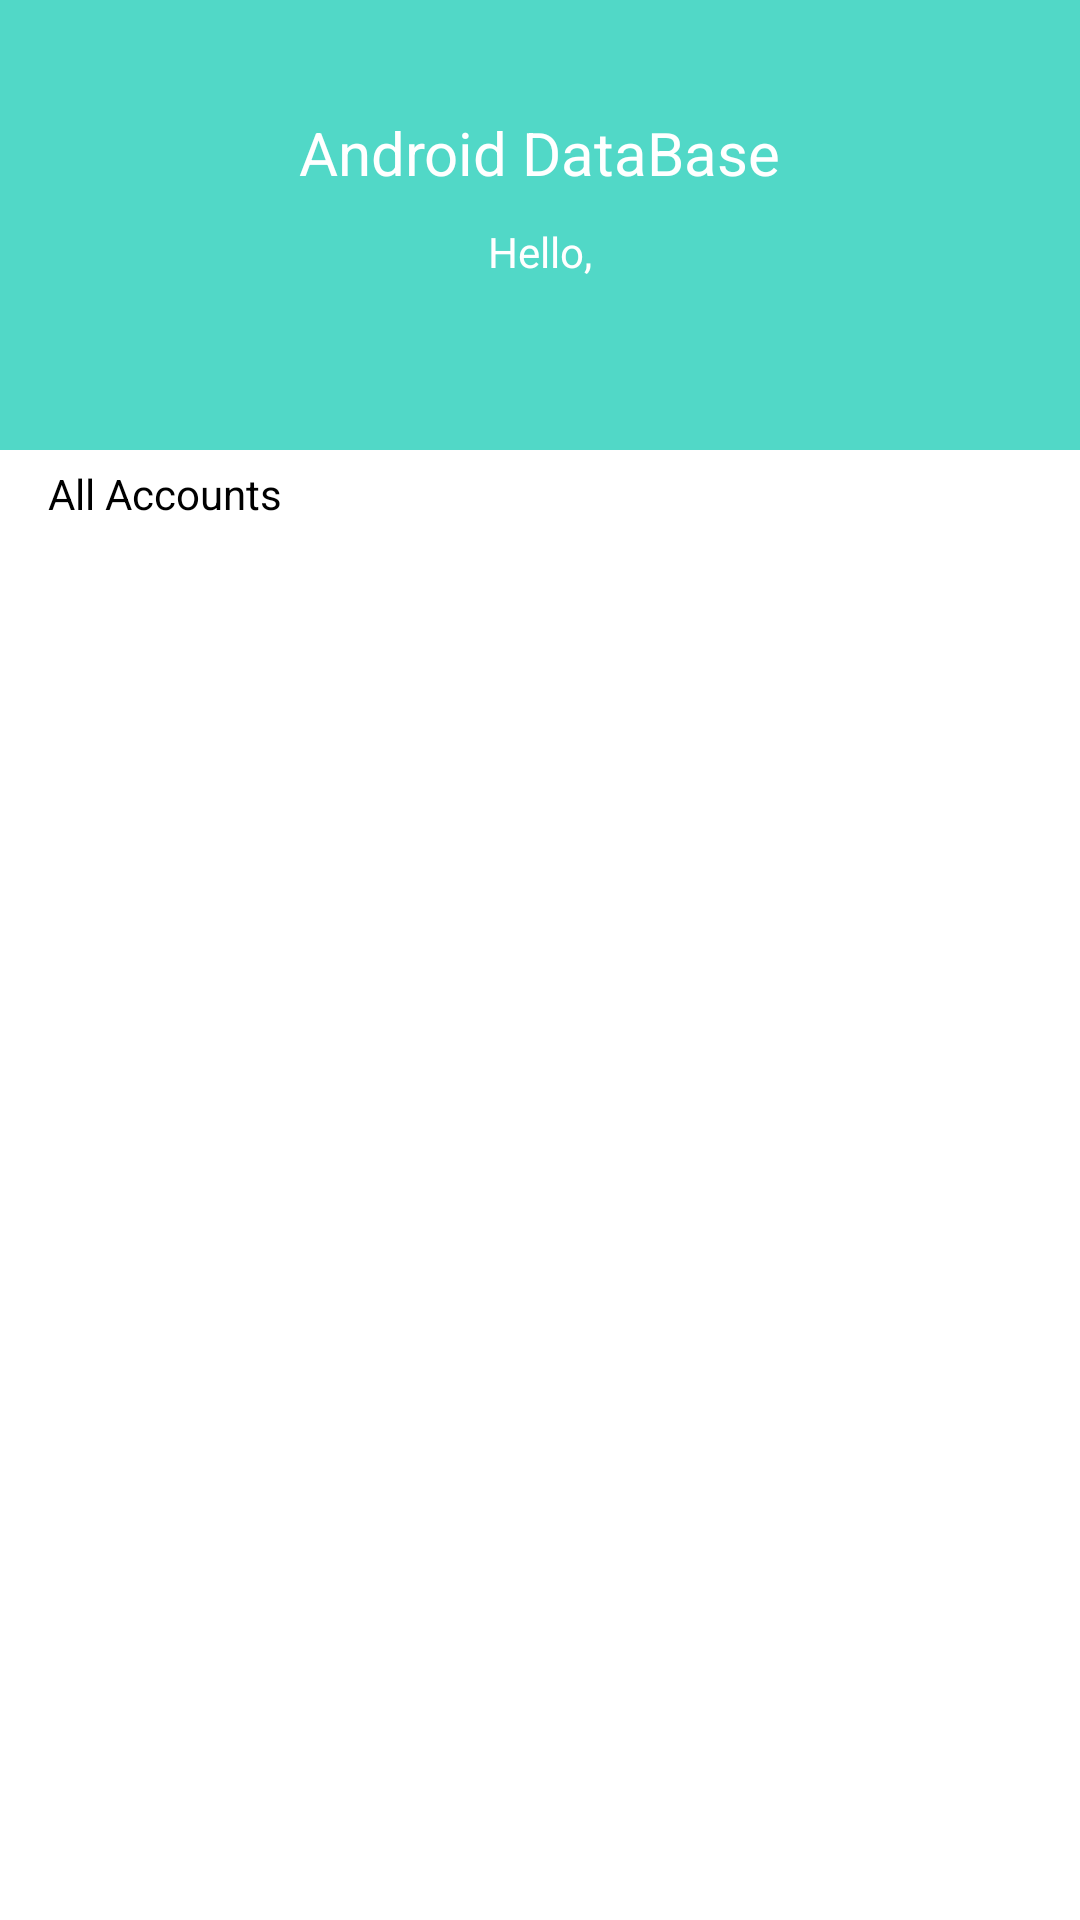

Produce the Android XML layout that renders to this screen, including the resource entries it uses.
<!-- AndroidManifest.xml: application theme Theme.DataBase_Project -->
<!-- res/layout/activity_users_list.xml -->
<?xml version="1.0" encoding="utf-8"?>
<LinearLayout xmlns:android="http://schemas.android.com/apk/res/android"
    android:layout_width="match_parent"
    android:layout_height="match_parent"
    android:orientation="vertical">

    <LinearLayout
        android:layout_width="match_parent"
        android:layout_height="150dp"
        android:background="@color/colorPrimary"
        android:gravity="center"
        android:orientation="vertical">

        <TextView
            android:layout_width="wrap_content"
            android:layout_height="wrap_content"
            android:text="@string/text_title"
            android:textSize="20sp" />
        <TextView
            android:layout_width="wrap_content"
            android:layout_height="wrap_content"
            android:layout_marginTop="10dp"
            android:text="@string/text_hello" />
        <TextView
            android:id="@+id/textViewName"
            android:layout_width="wrap_content"
            android:layout_height="wrap_content" />
    </LinearLayout>
    <TextView
        android:layout_width="wrap_content"
        android:layout_height="wrap_content"
        android:paddingBottom="5dp"
        android:paddingLeft="16dp"
        android:paddingTop="5dp"
        android:text="@string/text_accounts"
        android:textColor="@android:color/black" />

    <androidx.recyclerview.widget.RecyclerView
        android:id="@+id/recyclerViewUsers"
        android:layout_width="match_parent"
        android:layout_height="wrap_content" />
</LinearLayout>
<!-- resources referenced by this layout -->
<resources>
  <color name="colorPrimary">#51d8c7</color>
  <string name="text_accounts">All Accounts</string>
  <string name="text_hello">Hello,</string>
  <string name="text_title">Android DataBase </string>
  <style name="Theme.DataBase_Project" parent="Theme.MaterialComponents.DayNight.DarkActionBar">
          
          <item name="colorPrimaryVariant">@color/purple_700</item>
          <item name="colorOnPrimary">@color/white</item>
          
          <item name="colorSecondary">@color/teal_200</item>
          <item name="colorSecondaryVariant">@color/teal_700</item>
          <item name="colorOnSecondary">@color/black</item>
          
          <item name="android:statusBarColor" tools:targetApi="l">?attr/colorPrimaryVariant</item>
          
          <item name="colorPrimary">@color/colorPrimary</item>
          <item name="colorPrimaryDark">@color/colorPrimaryDark</item>
          <item name="colorAccent">@color/colorAccent</item>
          <item name="android:textColor">@color/colorText</item>
          <item name="android:textColorHint">@color/colorText</item>
          <item name="colorControlNormal">@color/colorText</item>
          <item name="colorControlActivated">@color/colorText</item>
      </style>
  <color name="purple_700">#FF3700B3</color>
  <color name="white">#FFFFFFFF</color>
  <color name="teal_200">#FF03DAC5</color>
  <color name="teal_700">#FF018786</color>
  <color name="black">#FF000000</color>
  <color name="colorPrimaryDark">#51d8c7</color>
  <color name="colorAccent">#FFFFFF</color>
  <color name="colorText">#FFFFFF</color>
</resources>
